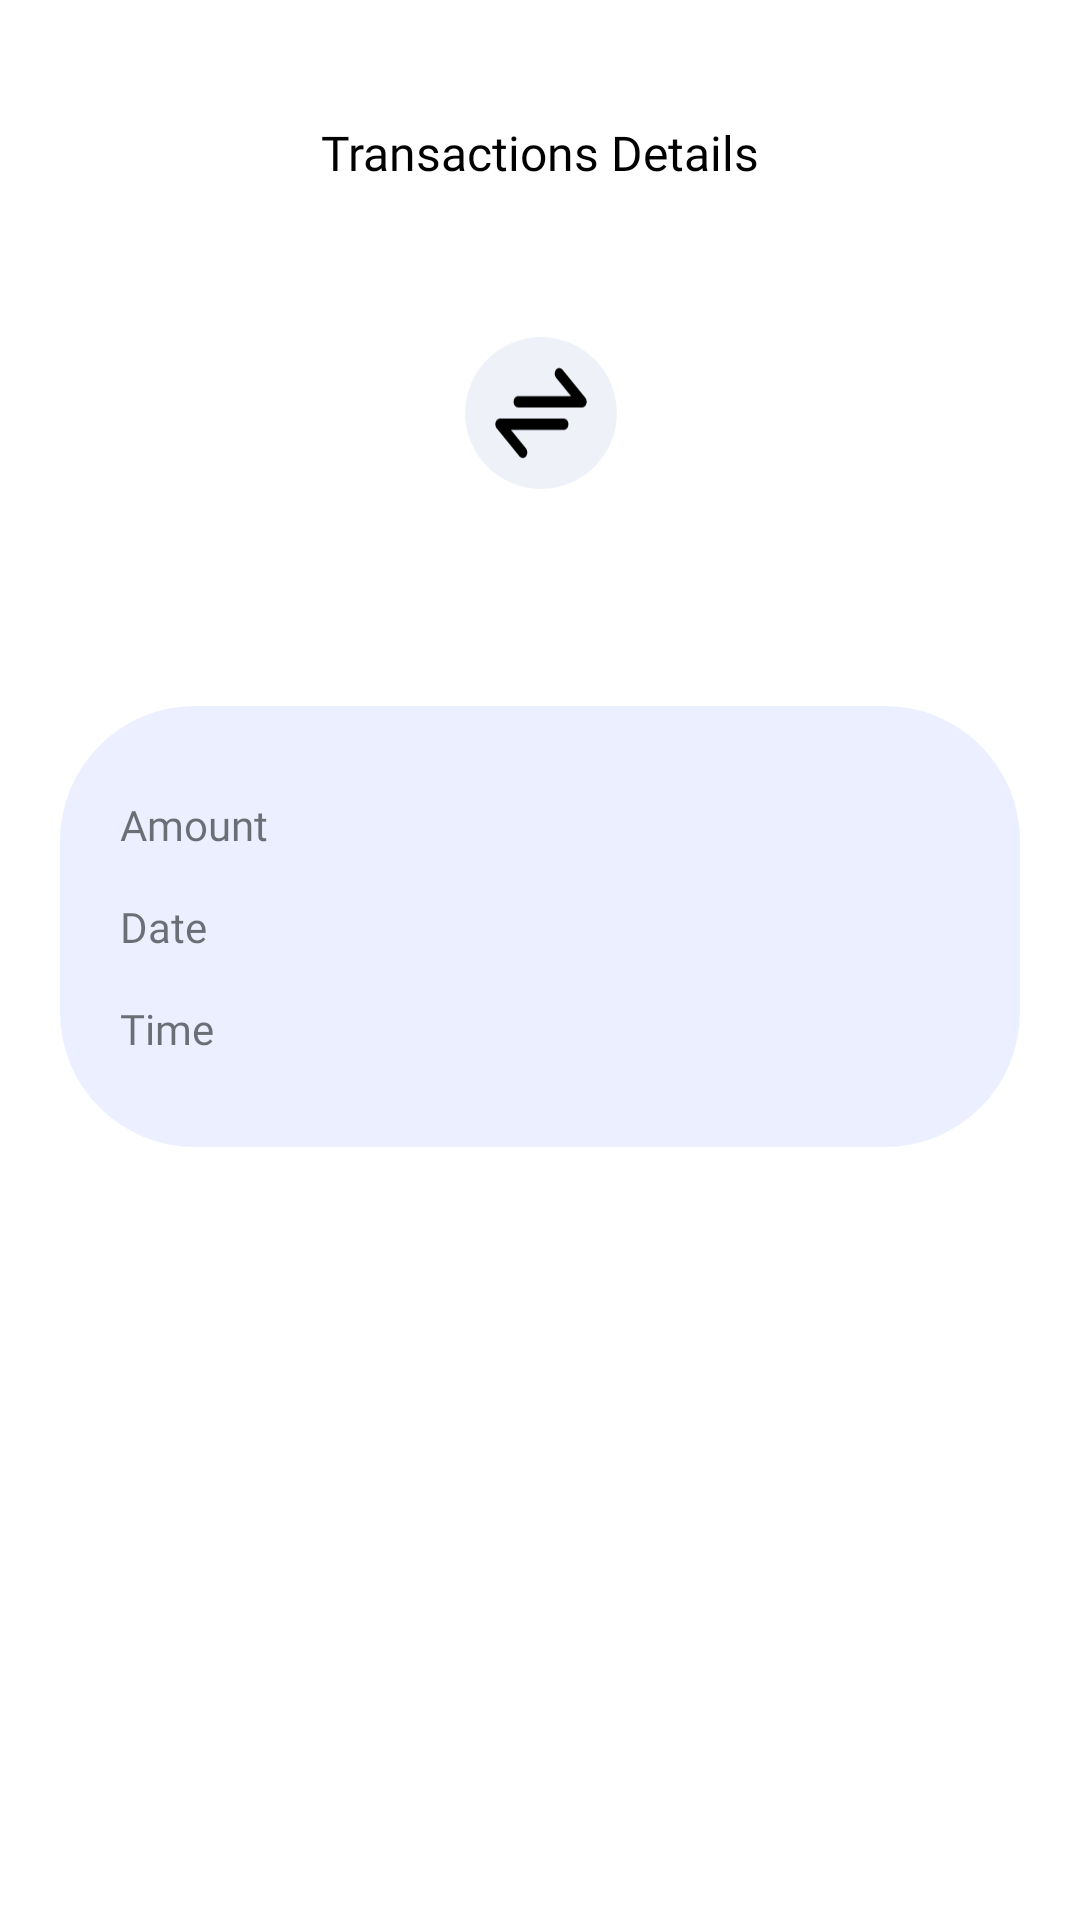

Android layout source for this screen:
<!-- AndroidManifest.xml: application theme Theme.BreesApp -->
<!-- res/layout/activity_transac_details.xml -->
<?xml version="1.0" encoding="utf-8"?>
<androidx.constraintlayout.widget.ConstraintLayout xmlns:android="http://schemas.android.com/apk/res/android"
    xmlns:app="http://schemas.android.com/apk/res-auto"
    xmlns:tools="http://schemas.android.com/tools"
    android:id="@+id/main"
    android:layout_width="match_parent"
    android:layout_height="match_parent"
    tools:context=".activities.TransacDetailsActivity">

    <TextView
        android:id="@+id/title_transactions_details"
        android:layout_width="wrap_content"
        android:layout_height="wrap_content"
        android:text="@string/transactions_details"
        android:textColor="@color/black"
        android:fontFamily="@font/inter_28pt_regular"
        android:textSize="16sp"
        app:layout_constraintStart_toStartOf="parent"
        app:layout_constraintEnd_toEndOf="parent"
        app:layout_constraintTop_toTopOf="parent"
        android:layout_marginTop="40dp"/>

    <ImageButton
        android:id="@+id/back_btn"
        android:layout_width="wrap_content"
        android:layout_height="wrap_content"
        android:src="@drawable/back_btn_img"
        android:backgroundTint="@color/transperent"
        app:layout_constraintStart_toStartOf="parent"
        app:layout_constraintTop_toTopOf="parent"
        android:layout_marginTop="30dp"
        android:layout_marginStart="20dp"/>

    <ImageView
        android:id="@+id/image_icon"
        android:layout_width="52dp"
        android:layout_height="52dp"
        android:src="@drawable/transaction_icon"
        app:layout_constraintTop_toBottomOf="@id/title_transactions_details"
        app:layout_constraintStart_toStartOf="@id/title_transactions_details"
        app:layout_constraintEnd_toEndOf="@id/title_transactions_details"
        android:layout_marginTop="50dp"/>

    <TextView
        android:id="@+id/title_transac_details"
        android:layout_width="wrap_content"
        android:layout_height="wrap_content"
        app:layout_constraintTop_toBottomOf="@id/image_icon"
        app:layout_constraintStart_toStartOf="@id/image_icon"
        app:layout_constraintEnd_toEndOf="@id/image_icon"
        android:layout_marginTop="20dp"
        android:fontFamily="@font/inter_28pt_semibold"
        android:textSize="16sp"
        android:textColor="#111827"/>

    <androidx.constraintlayout.widget.ConstraintLayout
        android:layout_width="match_parent"
        android:layout_height="wrap_content"
        app:layout_constraintTop_toBottomOf="@id/title_transac_details"
        android:layout_marginTop="30dp"
        android:layout_marginHorizontal="20dp"
        android:background="@drawable/searchview_bg"
        android:paddingHorizontal="20dp"
        android:paddingVertical="30dp">

        <TextView
            android:id="@+id/amount"
            android:layout_width="wrap_content"
            android:layout_height="wrap_content"
            android:fontFamily="@font/inter_28pt_regular"
            android:text="@string/amount"
            app:layout_constraintTop_toTopOf="parent"
            app:layout_constraintStart_toStartOf="parent"/>

        <TextView
            android:id="@+id/date"
            android:layout_width="wrap_content"
            android:layout_height="wrap_content"
            android:fontFamily="@font/inter_28pt_regular"
            android:text="@string/date"
            android:layout_marginTop="15dp"
            app:layout_constraintTop_toBottomOf="@id/amount"
            app:layout_constraintStart_toStartOf="parent"/>

        <TextView
            android:id="@+id/time"
            android:layout_width="wrap_content"
            android:layout_height="wrap_content"
            android:fontFamily="@font/inter_28pt_regular"
            android:text="@string/time"
            android:layout_marginTop="15dp"
            app:layout_constraintTop_toBottomOf="@id/date"
            app:layout_constraintStart_toStartOf="parent"/>

        <TextView
            android:id="@+id/amountInp"
            android:layout_width="wrap_content"
            android:layout_height="wrap_content"
            android:fontFamily="@font/inter_28pt_regular"
            android:textColor="#121826"
            app:layout_constraintTop_toTopOf="parent"
            app:layout_constraintEnd_toEndOf="parent"/>

        <TextView
            android:id="@+id/dateInp"
            android:layout_width="wrap_content"
            android:layout_height="wrap_content"
            android:fontFamily="@font/inter_28pt_regular"
            android:textColor="#121826"
            android:layout_marginTop="15dp"
            app:layout_constraintTop_toBottomOf="@id/amountInp"
            app:layout_constraintEnd_toEndOf="parent"/>

        <TextView
            android:id="@+id/timeInp"
            android:layout_width="wrap_content"
            android:layout_height="wrap_content"
            android:fontFamily="@font/inter_28pt_regular"
            android:textColor="#121826"
            android:layout_marginTop="15dp"
            app:layout_constraintTop_toBottomOf="@id/dateInp"
            app:layout_constraintEnd_toEndOf="parent"/>

    </androidx.constraintlayout.widget.ConstraintLayout>


</androidx.constraintlayout.widget.ConstraintLayout>
<!-- resources referenced by this layout -->
<resources>
  <color name="black">#FF000000</color>
  <color name="transperent">#00DDDDDD</color>
  <!-- drawable back_btn_img (drawable) -->
  <?xml version="1.0" encoding="utf-8"?>
  <layer-list xmlns:android="http://schemas.android.com/apk/res/android">
  
      <item android:drawable="@drawable/white_round"/>
      <item android:drawable="@drawable/chevron_left"/>
  
  </layer-list>
  <!-- drawable searchview_bg (drawable) -->
  <?xml version="1.0" encoding="utf-8"?>
  <shape xmlns:android="http://schemas.android.com/apk/res/android"
      android:shape="rectangle">
  
      <solid android:color="#EBEFFF"/>
      <corners android:radius="45dp"/>
  
  </shape>
  <!-- drawable transaction_icon (drawable) -->
  <vector xmlns:android="http://schemas.android.com/apk/res/android"
      android:width="37dp"
      android:height="36dp"
      android:viewportWidth="37"
      android:viewportHeight="36">
    <path
        android:pathData="M18.5,0L18.5,0A18,18 0,0 1,36.5 18L36.5,18A18,18 0,0 1,18.5 36L18.5,36A18,18 0,0 1,0.5 18L0.5,18A18,18 0,0 1,18.5 0z"
        android:fillColor="#EEF2F8"/>
    <path
        android:pathData="M23.919,19.333C24.517,19.333 25.002,19.93 25.002,20.666C25.002,21.35 24.584,21.914 24.045,21.991L23.919,22H11.368L14.935,26.39C15.325,26.871 15.355,27.627 15.025,28.15L14.935,28.276C14.544,28.757 13.93,28.793 13.505,28.387L13.403,28.276L7.986,21.609C7.333,20.806 7.747,19.457 8.629,19.341L8.752,19.333H23.919ZM23.497,7.613L23.599,7.724L29.016,14.39C29.669,15.194 29.255,16.543 28.373,16.658L28.25,16.666H13.083C12.485,16.666 12,16.069 12,15.333C12,14.649 12.418,14.086 12.957,14.009L13.083,14H25.634L22.067,9.609C21.677,9.128 21.647,8.372 21.977,7.849L22.067,7.724C22.458,7.243 23.072,7.206 23.497,7.613Z"
        android:fillColor="#000000"/>
  </vector>
  <string name="amount">Amount</string>
  <string name="date">Date</string>
  <string name="time">Time</string>
  <string name="transactions_details">Transactions Details</string>
  <style name="Theme.BreesApp" parent="Theme.MaterialComponents.DayNight.NoActionBar">
          
          <item name="colorPrimary">@color/main</item>
          <item name="colorPrimaryVariant">@color/main</item>
          <item name="colorOnPrimary">@color/white</item>
          
          <item name="colorSecondary">@color/teal_200</item>
          <item name="colorSecondaryVariant">@color/teal_700</item>
          <item name="colorOnSecondary">@color/black</item>
          
          <item name="android:statusBarColor">?attr/colorPrimaryVariant</item>
          
      </style>
  <!-- drawable chevron_left (drawable) -->
  <vector xmlns:android="http://schemas.android.com/apk/res/android"
      android:width="20dp"
      android:height="20dp"
      android:viewportWidth="20"
      android:viewportHeight="20">
    <path
        android:pathData="M7.845,10L13.333,15.488C13.659,15.814 13.659,16.341 13.333,16.667C13.008,16.992 12.48,16.992 12.155,16.667L5.488,10L12.155,3.333C12.48,3.008 13.008,3.008 13.333,3.333C13.659,3.659 13.659,4.186 13.333,4.512L7.845,10Z"
        android:fillColor="#131313"
        android:fillType="evenOdd"/>
  </vector>
  <color name="main">#2C14DD</color>
  <color name="white">#FFFFFFFF</color>
  <color name="teal_200">#FF03DAC5</color>
  <color name="teal_700">#FF018786</color>
</resources>
